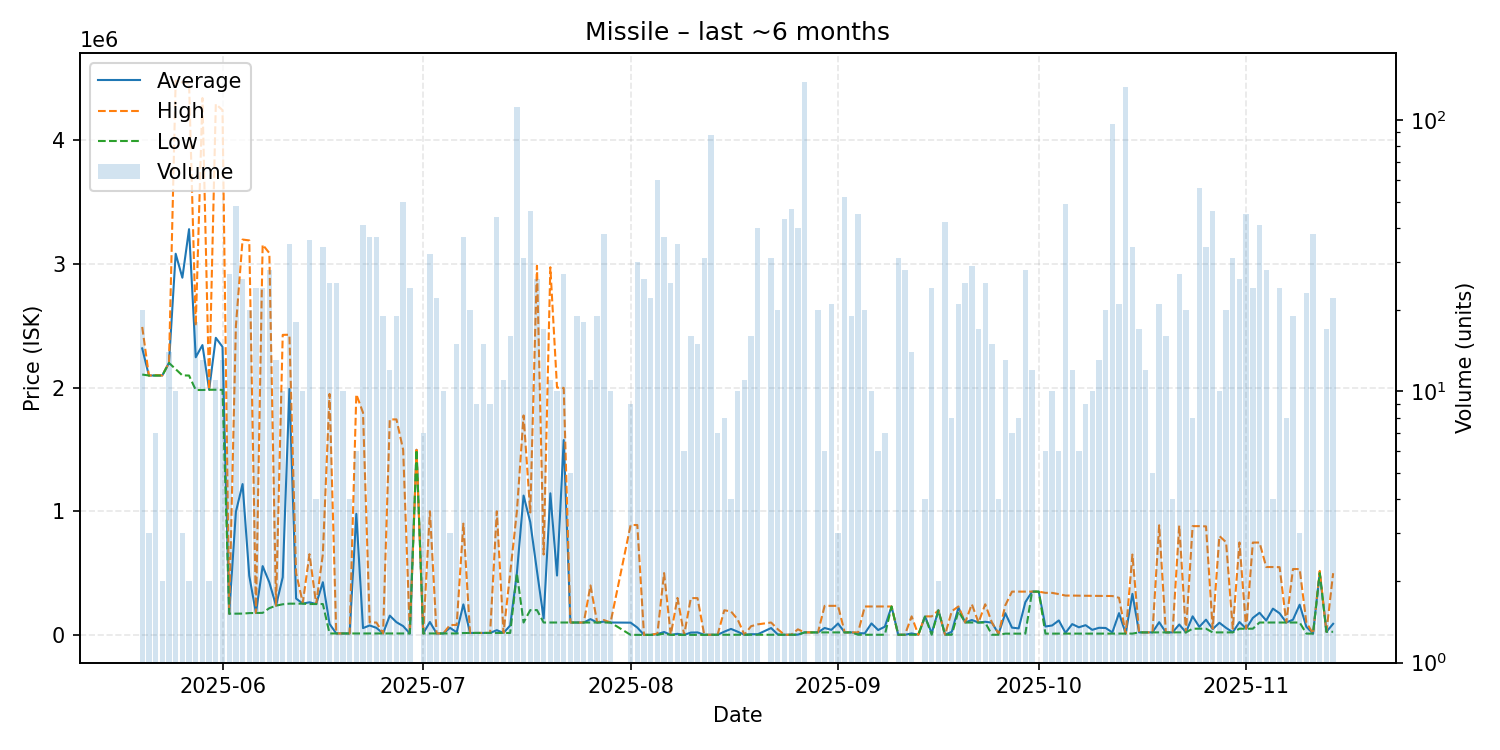

Source data for this figure (header and first rows):
date, average, highest, lowest, order_count, volume
2025-05-20, 2317500, 2491000, 2106000, 9, 20
2025-05-21, 2098000, 2098000, 2098000, 3, 3
2025-05-22, 2098429, 2101000, 2098000, 5, 7
2025-05-23, 2098500, 2099000, 2098000, 2, 2
2025-05-24, 2200000, 2200000, 2200000, 8, 14
2025-05-25, 3083000, 4483000, 2149000, 7, 10
2025-05-26, 2889333, 4470000, 2099000, 3, 3
2025-05-27, 3282000, 4466000, 2098000, 2, 2
2025-05-28, 2245722, 2499500, 1981000, 7, 18
2025-05-29, 2344385, 4343000, 1981000, 8, 13
2025-05-30, 1983000, 1983000, 1983000, 2, 2
2025-05-31, 2403091, 4294000, 1983000, 8, 11
2025-06-01, 2330154, 4245000, 1982000, 6, 13
2025-06-02, 171556, 171650, 171300, 6, 27
2025-06-03, 995190, 2497000, 171500, 11, 48
2025-06-04, 1219804, 3198000, 172000, 8, 26
2025-06-05, 477710, 3191000, 176200, 7, 20
2025-06-06, 176917, 177000, 176800, 7, 24
2025-06-07, 556204, 3157000, 178100, 12, 24
2025-06-08, 424714, 3088500, 216100, 10, 28
2025-06-09, 236315, 236400, 236300, 3, 13
2025-06-10, 466020, 2427000, 247500, 5, 10
2025-06-11, 1989814, 2428000, 252500, 9, 35
2025-06-12, 293800, 500000, 252600, 7, 18
2025-06-13, 253220, 259500, 252500, 4, 10
2025-06-14, 263547, 652600, 249600, 13, 36
2025-06-15, 249500, 249500, 249500, 2, 4
2025-06-16, 426066, 652600, 249550, 10, 34
2025-06-17, 88820, 1949000, 11370, 6, 25
2025-06-18, 11609, 11850, 11380, 7, 25
2025-06-19, 11410, 11410, 11410, 4, 10
2025-06-20, 11430, 11430, 11430, 1, 4
2025-06-21, 978715, 1946000, 11430, 5, 6
2025-06-22, 55053, 1798000, 11480, 11, 41
2025-06-23, 76149, 100100, 11650, 12, 37
2025-06-24, 56935, 100000, 11460, 9, 37
2025-06-25, 11469, 11470, 11460, 4, 19
2025-06-26, 155778, 1743000, 11480, 4, 12
2025-06-27, 102632, 1743000, 11500, 3, 19
2025-06-28, 70954, 1498000, 11490, 10, 50
2025-06-29, 11489, 11490, 11480, 6, 24
2025-06-30, 1497000, 1497000, 1497000, 1, 1
2025-07-01, 11480, 11480, 11480, 3, 7
2025-07-02, 104138, 999800, 11480, 5, 32
2025-07-03, 11503, 11510, 11495, 10, 22
2025-07-04, 11510, 11510, 11510, 2, 10
2025-07-05, 57170, 80000, 11510, 3, 3
2025-07-06, 20642, 80000, 11510, 6, 15
2025-07-07, 246624, 900000, 15000, 11, 37
2025-07-08, 15610, 15620, 15520, 5, 20
2025-07-09, 15749, 15760, 15710, 5, 9
2025-07-10, 15768, 15800, 15760, 2, 15
2025-07-11, 15571, 15760, 15520, 3, 9
2025-07-12, 37930, 999400, 15570, 9, 44
2025-07-13, 15600, 15600, 15600, 3, 11
2025-07-14, 76062, 499250, 15600, 6, 16
2025-07-15, 499000, 999000, 498600, 18, 112
2025-07-16, 1126710, 1775000, 100000, 8, 31
2025-07-17, 911896, 990200, 200500, 14, 46
2025-07-18, 517885, 2986000, 200500, 8, 26
... 116 more rows
